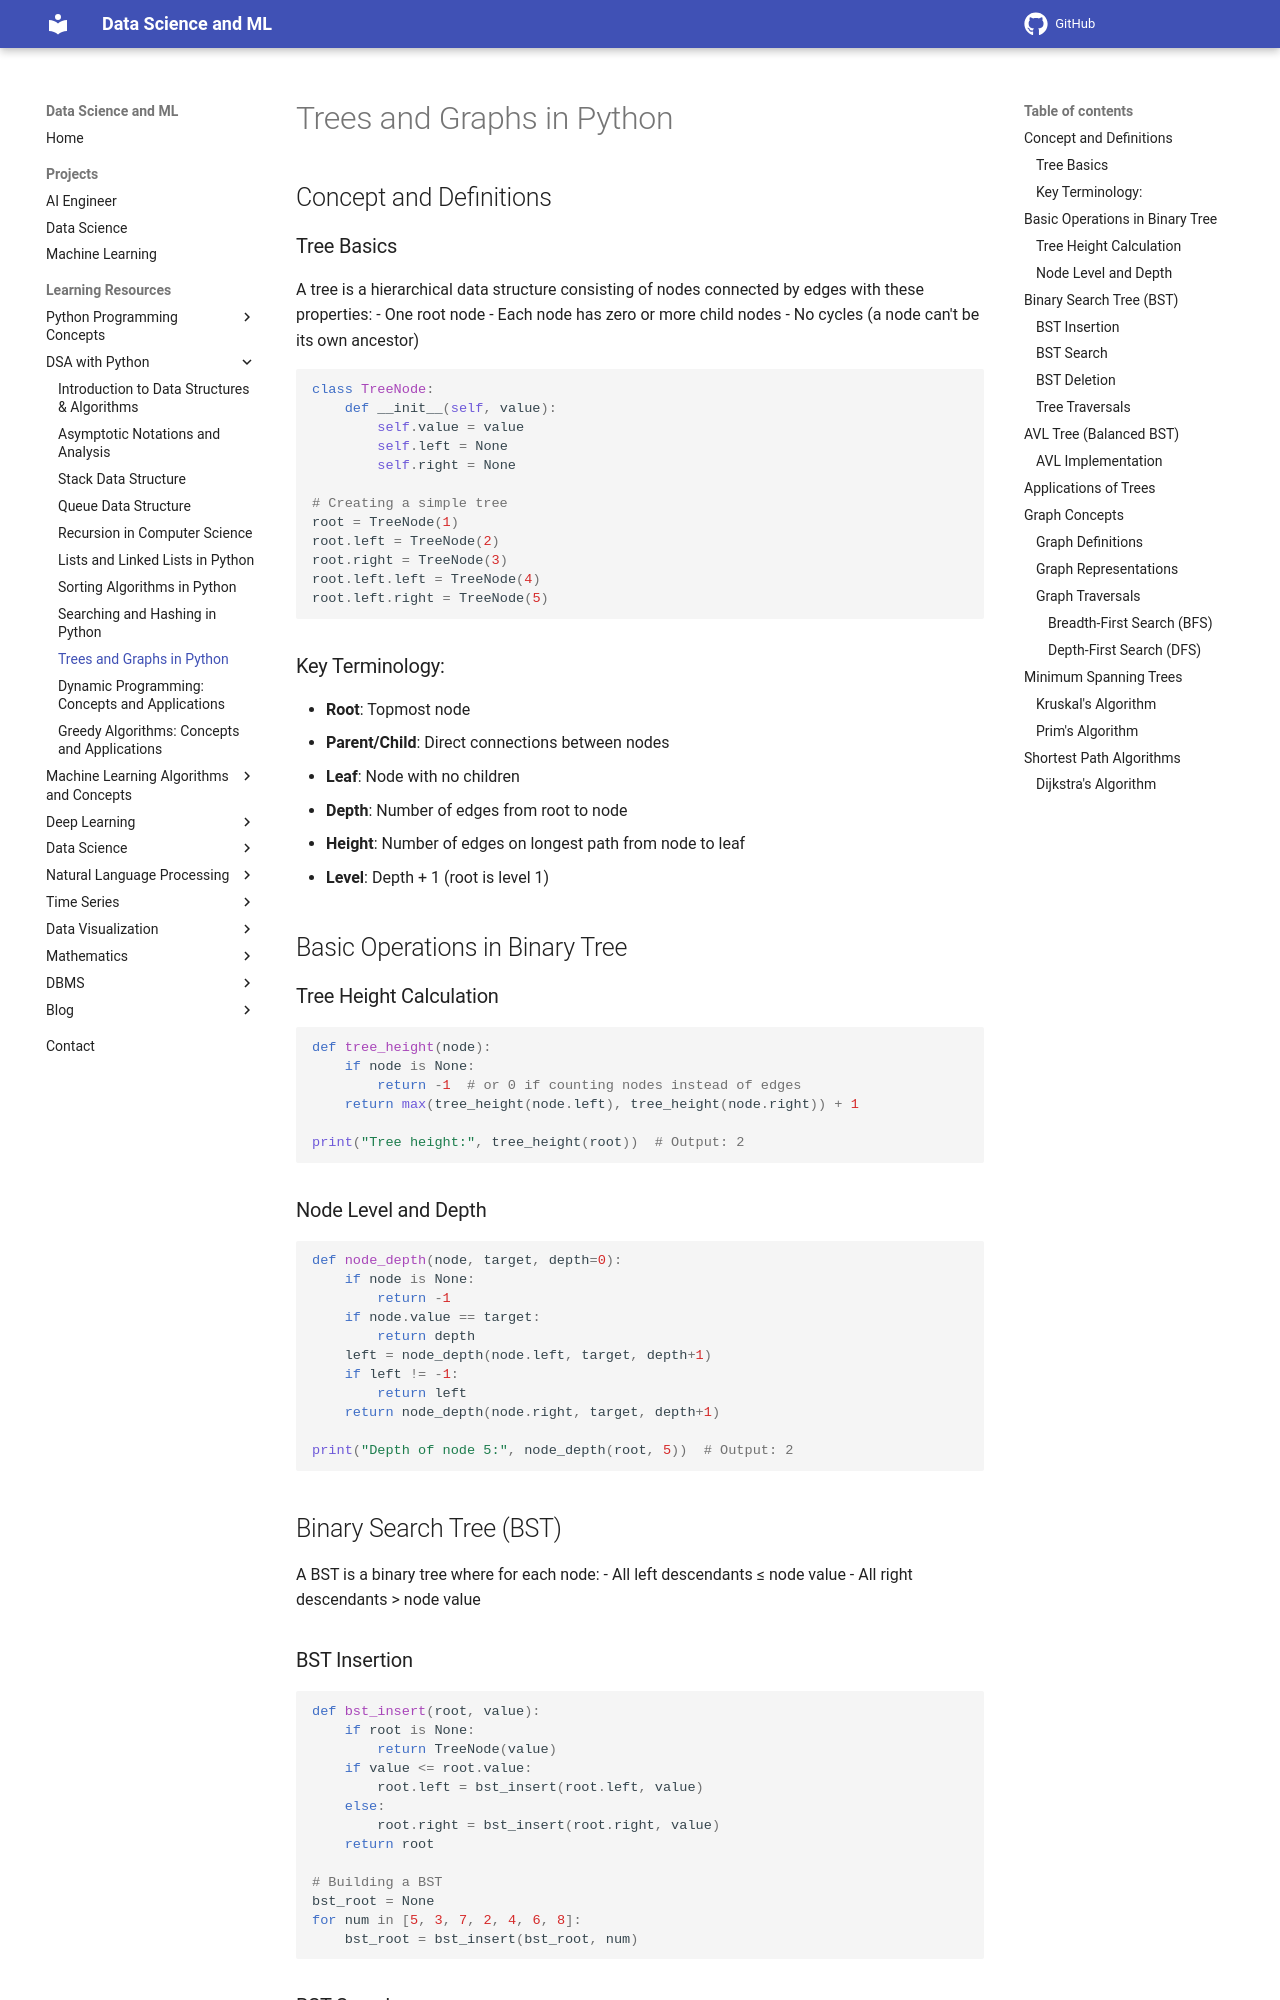

repository: sntoshsah/learning_hub · page: Learning_resources/DSA/Trees_And_Graphs/index.html · generator: mkdocs

# Trees and Graphs in Python

## Concept and Definitions

### Tree Basics
A tree is a hierarchical data structure consisting of nodes connected by edges with these properties:
- One root node
- Each node has zero or more child nodes
- No cycles (a node can't be its own ancestor)

```python
class TreeNode:
    def __init__(self, value):
        self.value = value
        self.left = None
        self.right = None

# Creating a simple tree
root = TreeNode(1)
root.left = TreeNode(2)
root.right = TreeNode(3)
root.left.left = TreeNode(4)
root.left.right = TreeNode(5)
```

### Key Terminology:
- **Root**: Topmost node
- **Parent/Child**: Direct connections between nodes
- **Leaf**: Node with no children
- **Depth**: Number of edges from root to node
- **Height**: Number of edges on longest path from node to leaf
- **Level**: Depth + 1 (root is level 1)

## Basic Operations in Binary Tree

### Tree Height Calculation
```python
def tree_height(node):
    if node is None:
        return -1  # or 0 if counting nodes instead of edges
    return max(tree_height(node.left), tree_height(node.right)) + 1

print("Tree height:", tree_height(root))  # Output: 2
```

### Node Level and Depth
```python
def node_depth(node, target, depth=0):
    if node is None:
        return -1
    if node.value == target:
        return depth
    left = node_depth(node.left, target, depth+1)
    if left != -1:
        return left
    return node_depth(node.right, target, depth+1)

print("Depth of node 5:", node_depth(root, 5))  # Output: 2
```

## Binary Search Tree (BST)

A BST is a binary tree where for each node:
- All left descendants ≤ node value
- All right descendants > node value

### BST Insertion
```python
def bst_insert(root, value):
    if root is None:
        return TreeNode(value)
    if value <= root.value:
        root.left = bst_insert(root.left, value)
    else:
        root.right = bst_insert(root.right, value)
    return root

# Building a BST
bst_root = None
for num in [5, 3, 7, 2, 4, 6, 8]:
    bst_root = bst_insert(bst_root, num)
```
